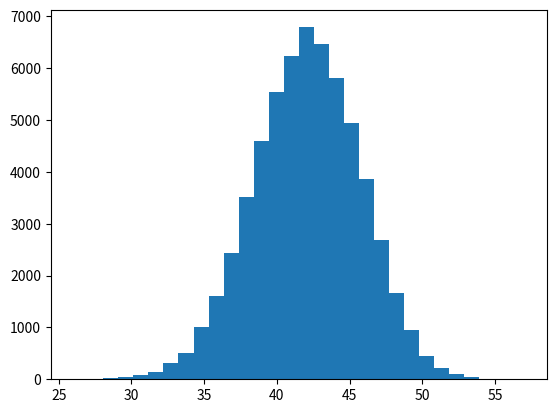

Generate this figure with matplotlib:
import numpy as np
import matplotlib.pyplot as plt
p=0.7
n=60
N=60000
success= np.random.binomial(n,p,N)
plt.hist(success,bins=30)
plt.show()